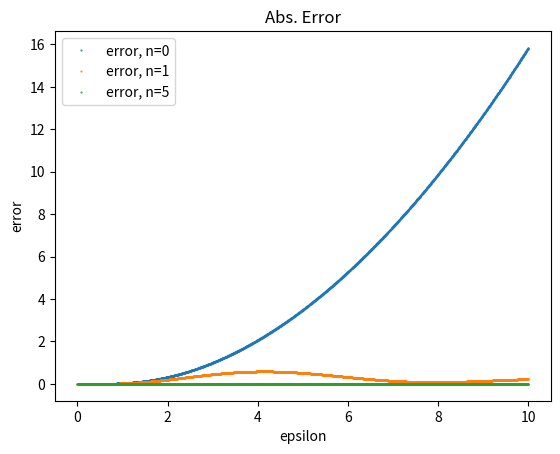

Python code for this plot:
import numpy as np
import matplotlib.pyplot as plt

n = [0, 1, 5]

# Define B.C for the ODEs #
x_0 = 1e-10
y_0 = 1.
z_0 = 0.

# Definition
num = 2000  # number of grids
tot_epsilon = 10  # total length

x = np.linspace (x_0, tot_epsilon, num)  # Radius array in code unit
y = np.zeros(num)  # Density array in code unit
y[0] = y_0
z = np.zeros(num)  # Mass array in code unit

dh = x[-1] / num


# Define dtheta/depsilon = f(x, y, z)
def f (x, y, z):
    return -(z/(x**2))


# Define dphi/depsilon = g(x, y, z)
def g (x, y, z, n):
    return (y**n) * x**2
    

# Analytic Soltion when n = 0
def theta0 (epsilon):
    return 1 - (1/6)*epsilon**2


# Analytic Solution when n = 1
def theta1 (epsilon):
    return np.sin(epsilon) / epsilon


# Analytic Solution when n = 5
def theta5 (epsilon):
    return (1 + epsilon**2 / 3)**(-1/2)


# LE Solver
def LE (n):
    # RK-4th order update x,y,z arrays #
    i = 0
    while i < len(x)-1:
        # RK-4 Method
        k1_f = dh*f(x[i], y[i], z[i])
        k1_g = dh*g(x[i], y[i], z[i], n)
        k2_f = dh*f(x[i]+(dh/2), y[i]+(k1_f/2), z[i]+(k1_g/2))
        k2_g = dh*g(x[i]+(dh/2), y[i]+(k1_f/2), z[i]+(k1_g/2), n)
        k3_f = dh*f(x[i]+(dh/2), y[i]+(k2_f/2), z[i]+(k2_g/2))
        k3_g = dh*g(x[i]+(dh/2), y[i]+(k2_f/2), z[i]+(k2_g/2), n)
        k4_f = dh*f(x[i]+(dh), y[i]+(k3_f), z[i]+(k3_g))
        k4_g = dh*g(x[i]+(dh), y[i]+(k3_f), z[i]+(k3_g), n)
        y[i+1] = (y[i]+(1/6)*(k1_f+k2_f*2+k3_f*2+k4_f))
        z[i+1] = (z[i]+(1/6)*(k1_g+k2_g*2+k3_g*2+k4_g))
        i += 1
    return y

# Main Loop to generate plots
for j in range(len(n)):
    y = LE(n[j])
    plt.plot(x, y, 'o', markersize=0.5, label="numerical sol., n={}".format(n[j]))
    if j == 0:
        y1 = y
    if j == 1:
        y2 = y
    else:
        y3 = y

# LE Sols. Plots
plt.xlabel("epsilon")
plt.ylabel("theta")
plt.title("LE eqn. sols. at n={}, Tot_epsilon={}".format(n, tot_epsilon))
plt.legend()
plt.show()
#plt.savefig("LE_tot{}".format(tot_epsilon))
plt.clf()

# Error Plots between Numerical and Analytical sols.
plt.plot(x, np.abs(y1 - theta0(x)), 'o', markersize=0.5, label="error, n=0")
plt.plot(x, np.abs(y2 - theta1(x)), 'o', markersize=0.5, label="error, n=1")
plt.plot(x, np.abs(y3 - theta5(x)), 'o', markersize=0.5, label="error, n=5")
plt.xlabel("epsilon")
plt.ylabel("error")
plt.legend()
plt.title("Abs. Error")
plt.show()
#plt.savefig("LE_error_tot{}".format(tot_epsilon))
